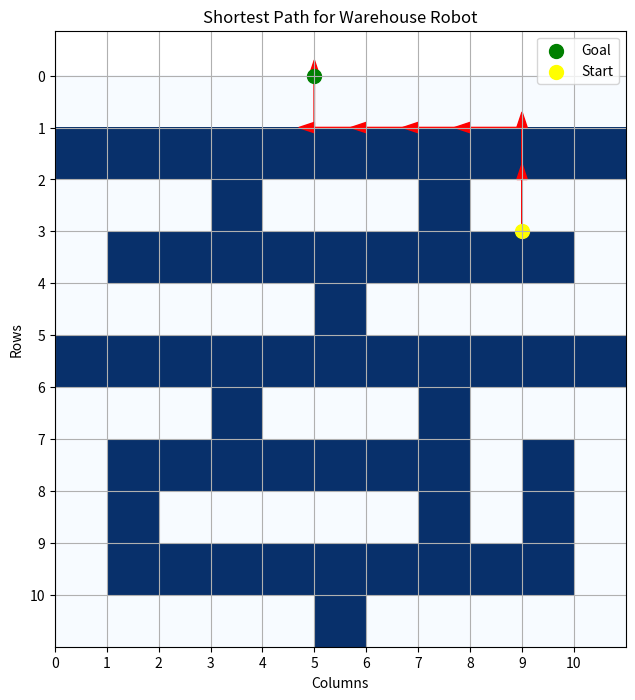

This chart was generated by the following Python code:

import numpy as np
import random
import matplotlib.pyplot as plt

# Define environment size (11x11 grid)
environment_rows = 11
environment_columns = 11

# Define actions (up, down, left, right)
actions = ['up', 'right', 'down', 'left']
num_actions = len(actions)

# Define rewards (assume -100 for obstacles, -1 for aisles, and 100 for the goal)
rewards = np.full((environment_rows, environment_columns), -100.)  # Initialize all
rewards[0, 5] = 100.  # Goal location (item packaging area)

# Define aisles (allowed locations for robots)
aisles = {1: [i for i in range(1, 10)],
          2: [1, 7, 9],
          3: [i for i in range(1, 8)] + [9],
          4: [3, 7],
          5: [i for i in range(11)],
          6: [5],
          7: [i for i in range(1, 10)],
          8: [3, 7],
          9: [i for i in range(11)]}

# Set rewards for all aisle locations
for row_index in range(1, 10):
    for column_index in aisles[row_index]:
        rewards[row_index, column_index] = -1.

# Initialize Q-values (a 3D numpy array of zeros)
q_values = np.zeros((environment_rows, environment_columns, num_actions))

# Training parameters
epsilon = 0.9  # Exploration rate
discount_factor = 0.9
learning_rate = 0.9
episodes = 1000

def is_terminal_state(row_index, column_index):
    return rewards[row_index, column_index] == 100.

def get_next_action(row_index, column_index, epsilon):
    if random.random() < epsilon:
        return np.argmax(q_values[row_index, column_index])
    else:
        return random.randint(0, num_actions - 1)

def get_next_location(row_index, column_index, action_index):
    if actions[action_index] == 'up' and row_index > 0:
        row_index -= 1
    elif actions[action_index] == 'down' and row_index < environment_rows - 1:
        row_index += 1
    elif actions[action_index] == 'left' and column_index > 0:
        column_index -= 1
    elif actions[action_index] == 'right' and column_index < environment_columns - 1:
        column_index += 1
    return row_index, column_index

def run_episode():
    row_index, column_index = np.random.randint(1, environment_rows), np.random.randint(0, environment_columns)
    while not is_terminal_state(row_index, column_index):
        action_index = get_next_action(row_index, column_index, epsilon)
        old_row_index, old_column_index = row_index, column_index
        row_index, column_index = get_next_location(row_index, column_index, action_index)
        reward = rewards[row_index, column_index]
        old_q_value = q_values[old_row_index, old_column_index, action_index]
        temporal_difference = reward + (discount_factor * np.max(q_values[row_index, column_index])) - old_q_value
        new_q_value = old_q_value + (learning_rate * temporal_difference)
        q_values[old_row_index, old_column_index, action_index] = new_q_value

for episode in range(episodes):
    run_episode()

def get_shortest_path(start_row_index, start_column_index):
    current_row_index, current_column_index = start_row_index, start_column_index
    path = [(current_row_index, current_column_index)]
    while not is_terminal_state(current_row_index, current_column_index):
        action_index = np.argmax(q_values[current_row_index, current_column_index])
        current_row_index, current_column_index = get_next_location(current_row_index, current_column_index, action_index)
        path.append((current_row_index, current_column_index))
    return path

def plot_path(path, environment_rows, environment_columns):
    grid = np.zeros((environment_rows, environment_columns))
    grid[rewards == -100.] = -100

    plt.figure(figsize=(8, 8))
    plt.imshow(grid, cmap="Blues", origin="upper", extent=[0, environment_columns, 0, environment_rows])
    for i in range(len(path) - 1):
        y1, x1 = path[i]
        y2, x2 = path[i + 1]
        plt.arrow(x1, y1, x2 - x1, y2 - y1, head_width=0.2, head_length=0.3, fc='red', ec='red')
    plt.scatter(5, 0, color="green", label="Goal", s=100)
    plt.scatter(path[0][1], path[0][0], color="yellow", label="Start", s=100)
    plt.title("Shortest Path for Warehouse Robot")
    plt.xlabel("Columns")
    plt.ylabel("Rows")
    plt.legend()
    plt.xticks(range(environment_columns))
    plt.yticks(range(environment_rows))
    plt.grid(True)
    plt.gca().invert_yaxis()
    plt.show()

path_example = get_shortest_path(3, 9)
plot_path(path_example, environment_rows, environment_columns)
